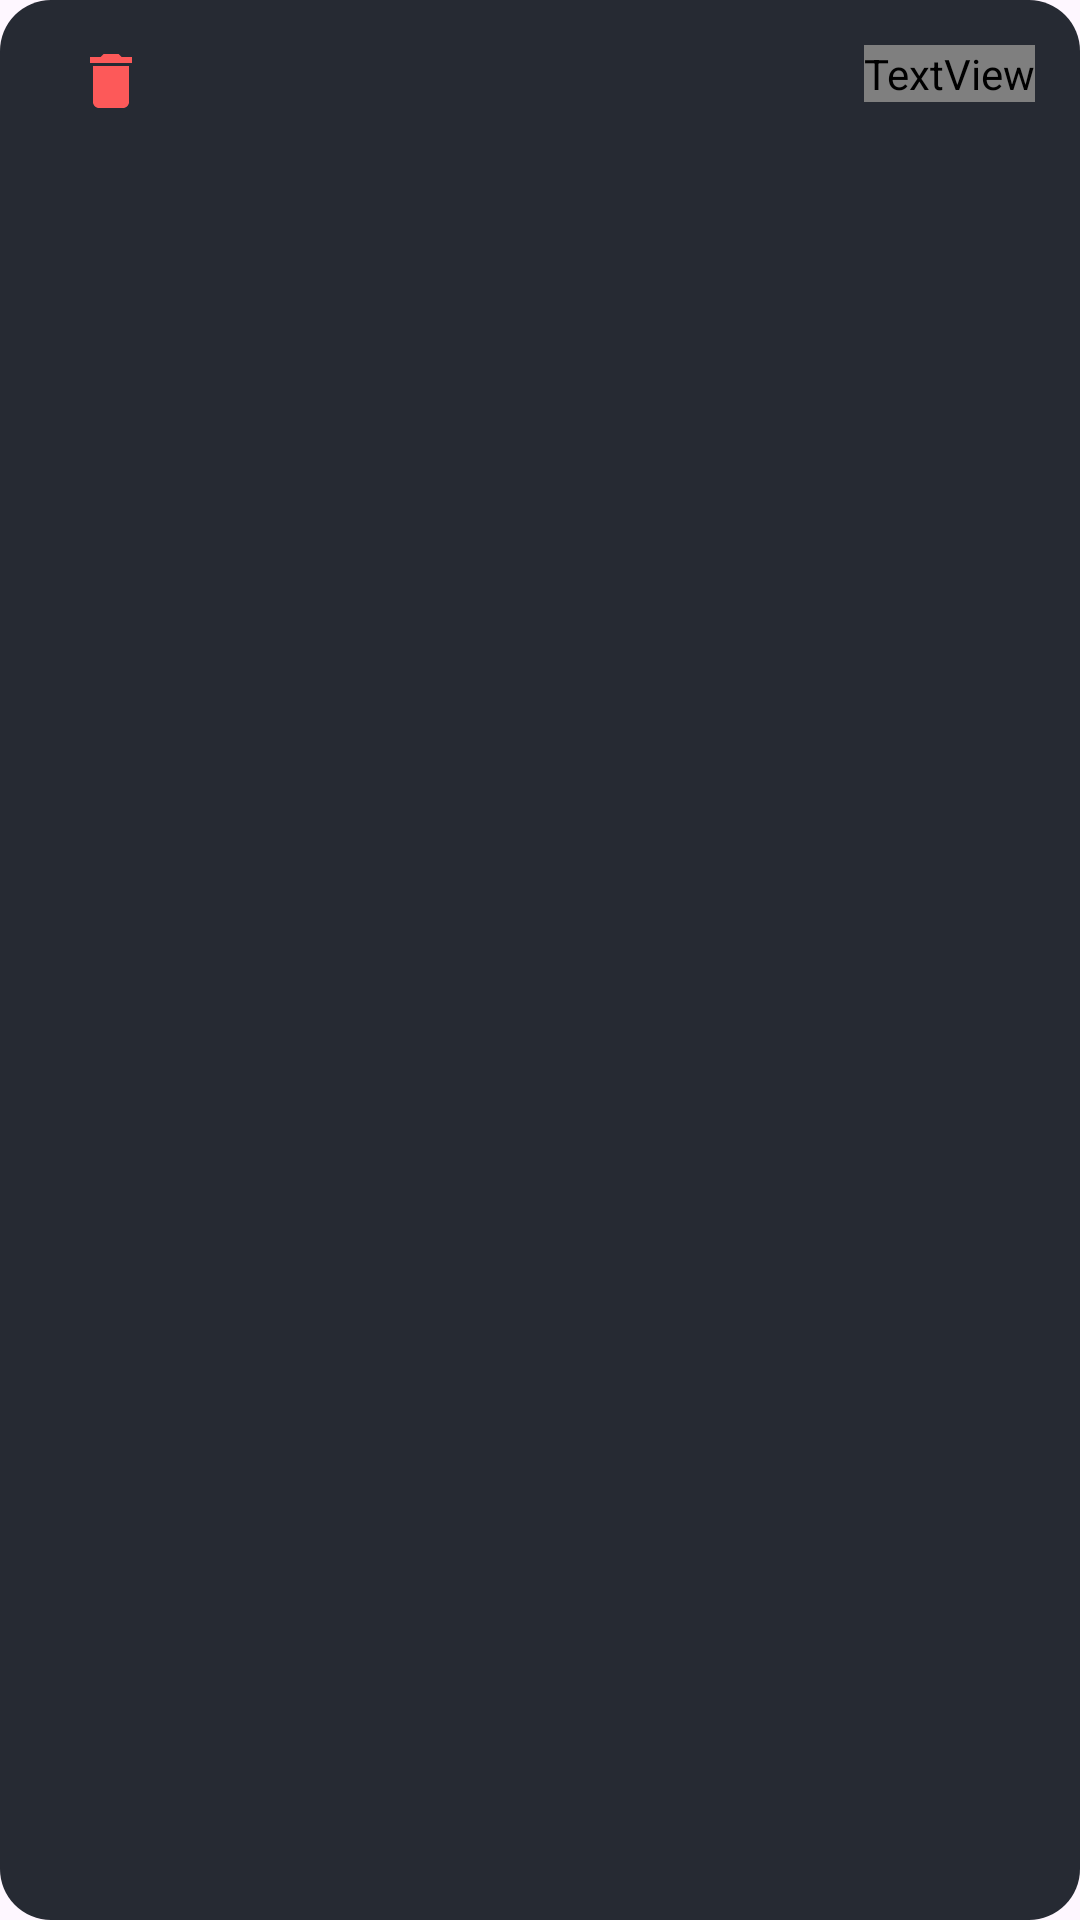

Here is an Android app screen rendered from its layout file. Give the layout XML and the strings, colors and styles it references.
<!-- AndroidManifest.xml: application theme Theme.Dates -->
<!-- res/layout/user_account.xml -->
<?xml version="1.0" encoding="utf-8"?>
<RelativeLayout xmlns:android="http://schemas.android.com/apk/res/android"
    xmlns:tools="http://schemas.android.com/tools"
    android:padding="15dp"
    android:background="@drawable/textdropdownstyle"
    android:layout_marginBottom="10dp"
    android:layout_width="match_parent"
    android:layout_height="wrap_content">

    <TextView
        android:id="@+id/name"
        android:gravity="right"
        android:textColor="@color/white"
        android:fontFamily="@font/medium"
        android:textSize="17sp"
        android:maxWidth="310dp"
        android:maxLines="1"
        android:layout_width="wrap_content"
        android:layout_height="wrap_content"
        tools:ignore="RtlHardcoded" />

    <TextView
        android:id="@+id/email"
        android:layout_below="@id/name"
        android:gravity="right"
        android:textColor="@color/white"
        android:textSize="17sp"
        android:layout_marginTop="10dp"
        android:maxWidth="310dp"
        android:maxLines="1"
        android:layout_width="wrap_content"
        android:layout_height="wrap_content"
        tools:ignore="RtlHardcoded" />

    <ImageButton
        android:id="@+id/delete"
        android:src="@drawable/delete"
        android:layout_marginHorizontal="10dp"
        android:layout_alignParentEnd="true"
        android:background="@android:color/transparent"
        android:layout_width="wrap_content"
        android:layout_height="wrap_content" />

    <ImageButton
        android:id="@+id/edit"
        android:src="@drawable/edit"
        android:layout_marginTop="15dp"
        android:layout_marginHorizontal="10dp"
        android:layout_alignParentEnd="true"
        android:layout_below="@id/delete"
        android:background="@android:color/transparent"
        android:layout_width="wrap_content"
        android:layout_height="wrap_content" />
</RelativeLayout>
<!-- resources referenced by this layout -->
<resources>
  <color name="white">#FFFFFFFF</color>
  <!-- drawable delete (drawable) -->
  <vector android:height="24dp" android:tint="@color/redLight"
      android:viewportHeight="24" android:viewportWidth="24"
      android:width="24dp" xmlns:android="http://schemas.android.com/apk/res/android">
      <path android:fillColor="@android:color/white" android:pathData="M6,19c0,1.1 0.9,2 2,2h8c1.1,0 2,-0.9 2,-2V7H6v12zM19,4h-3.5l-1,-1h-5l-1,1H5v2h14V4z"/>
  </vector>
  <!-- drawable textdropdownstyle (drawable) -->
  <?xml version="1.0" encoding="utf-8"?>
  <shape xmlns:android="http://schemas.android.com/apk/res/android">
  <corners android:radius="17dp"/>
      <solid android:color="@color/Dark"/>
  </shape>
  <style name="Theme.Dates" parent="Base.Theme.Dates" />
  <color name="redLight">#FD5959</color>
  <color name="Dark">#262a33</color>
  <style name="Base.Theme.Dates" parent="Theme.Material3.DayNight.NoActionBar">
          <item name="android:layoutDirection">rtl</item>
          <item name="android:statusBarColor">@color/Light</item>
          <item name="android:windowIsTranslucent">true</item>
          <item name="android:colorPrimary">@color/mainColor</item>
      </style>
  <color name="Light">#14151A</color>
  <color name="mainColor">#3787eb</color>
</resources>
